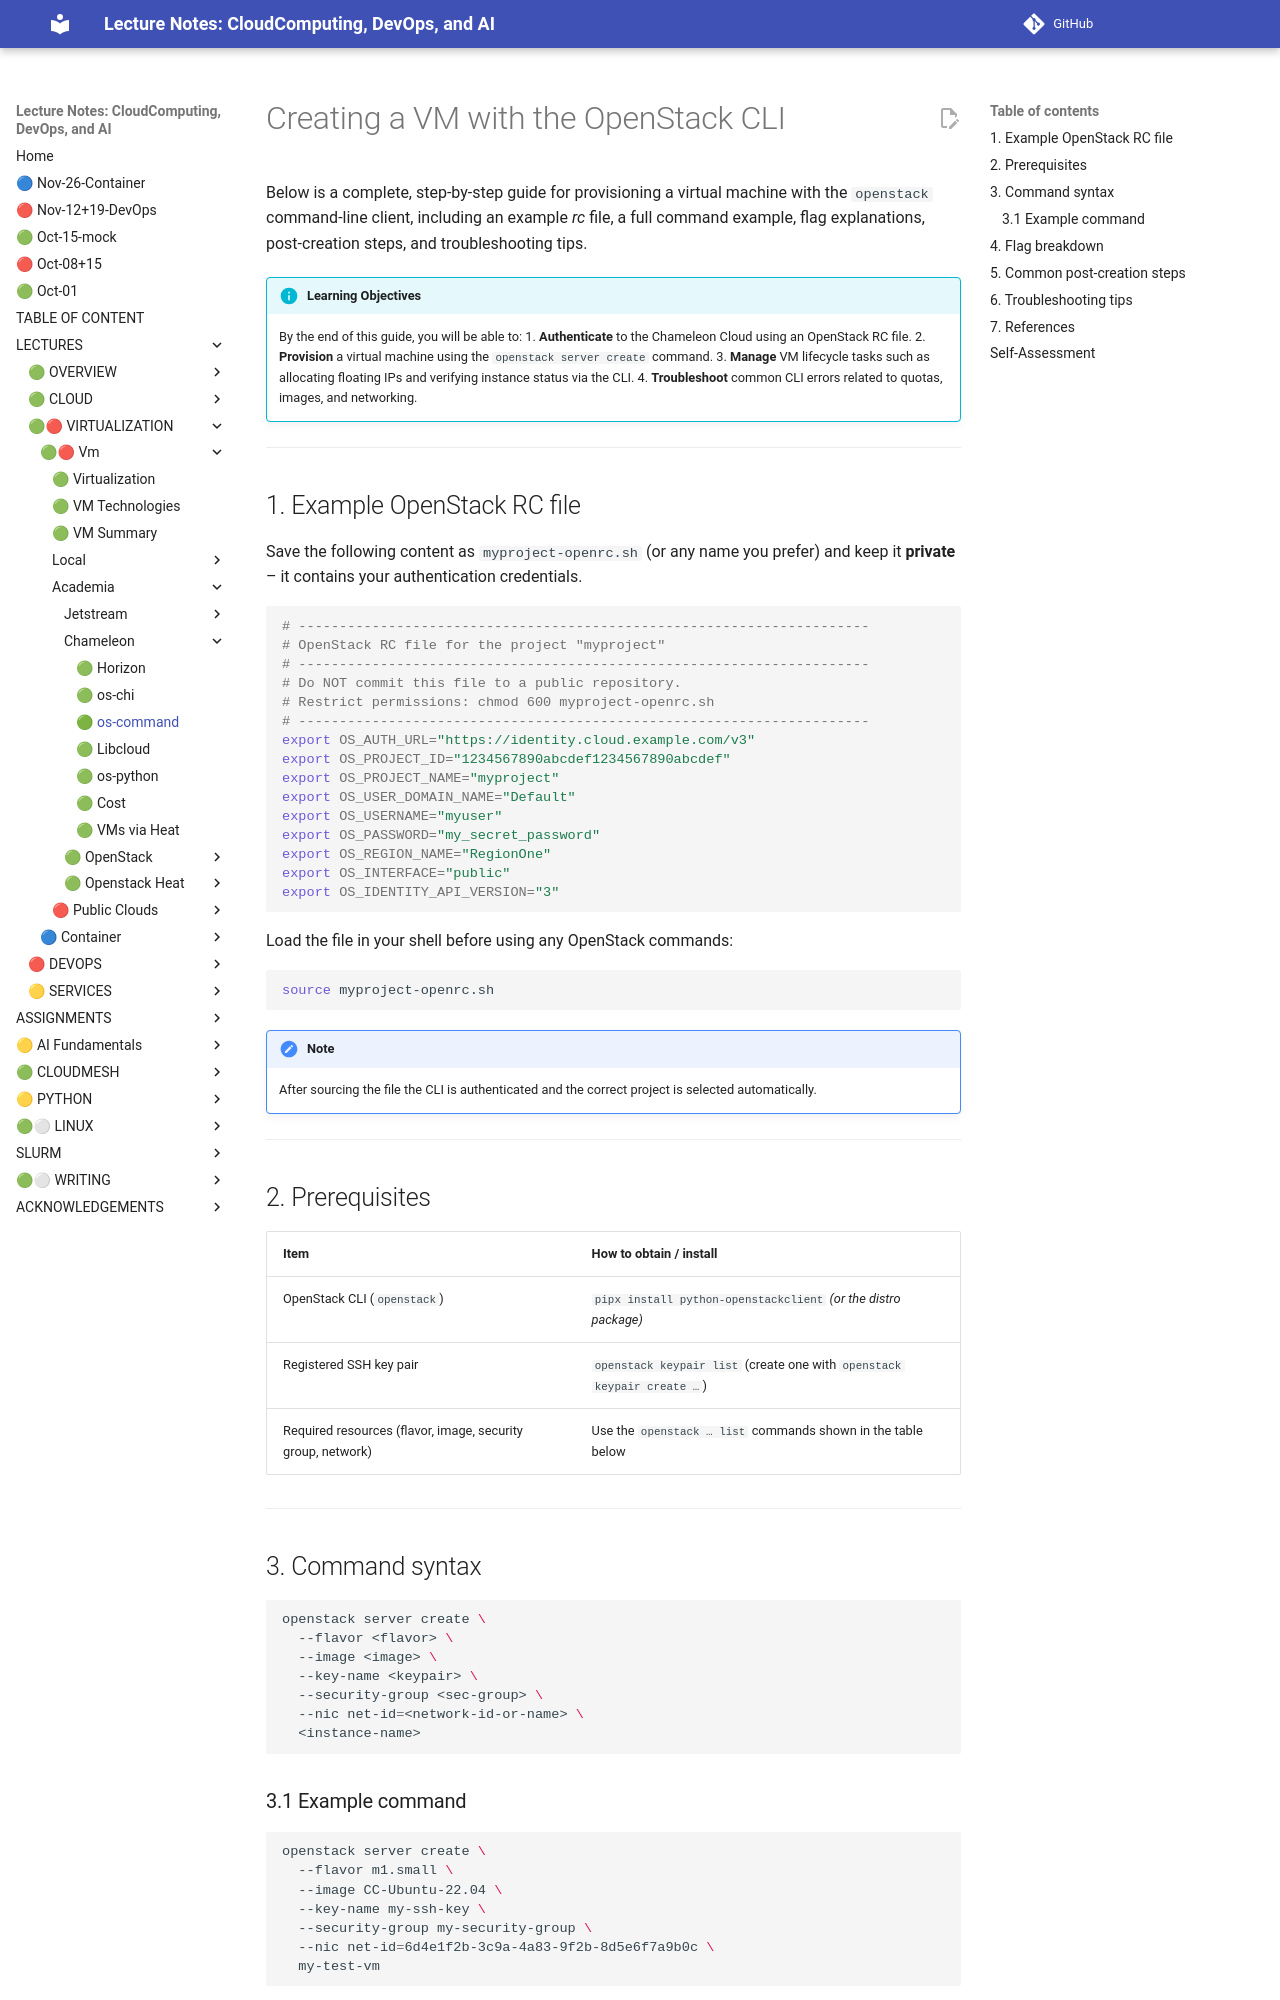

repository: cloudmesh-ai/cloudmesh-ai-lecture · page: section/cloud/platforms/chameleon/os-commandline/index.html · generator: mkdocs

# Creating a VM with the OpenStack CLI

Below is a complete, step‑by‑step guide for provisioning a virtual machine with the
`openstack` command‑line client, including an example *rc* file, a full command
example, flag explanations, post‑creation steps, and troubleshooting tips.


!!! info "Learning Objectives"
    By the end of this guide, you will be able to:
    1. **Authenticate** to the Chameleon Cloud using an OpenStack RC file.
    2. **Provision** a virtual machine using the `openstack server create` command.
    3. **Manage** VM lifecycle tasks such as allocating floating IPs and verifying instance status via the CLI.
    4. **Troubleshoot** common CLI errors related to quotas, images, and networking.

---

## 1. Example OpenStack RC file

Save the following content as `myproject-openrc.sh` (or any name you prefer)
and keep it **private** – it contains your authentication credentials.

```bash
# ----------------------------------------------------------------------
# OpenStack RC file for the project "myproject"
# ----------------------------------------------------------------------
# Do NOT commit this file to a public repository.
# Restrict permissions: chmod 600 myproject-openrc.sh
# ----------------------------------------------------------------------
export OS_AUTH_URL="https://identity.cloud.example.com/v3"
export OS_PROJECT_ID="1234567890abcdef1234567890abcdef"
export OS_PROJECT_NAME="myproject"
export OS_USER_DOMAIN_NAME="Default"
export OS_USERNAME="myuser"
export OS_PASSWORD="my_secret_password"
export OS_REGION_NAME="RegionOne"
export OS_INTERFACE="public"
export OS_IDENTITY_API_VERSION="3"
```

Load the file in your shell before using any OpenStack commands:

```bash
source myproject-openrc.sh
```
!!! note 
    After sourcing the file the CLI is authenticated and the correct project is selected automatically.

---

## 2. Prerequisites

| Item | How to obtain / install |
|------|-------------------------|
| OpenStack CLI (`openstack`) | `pipx install python-openstackclient`  *(or the distro package)* |
| Registered SSH key pair | `openstack keypair list` (create one with `openstack keypair create …`) |
| Required resources (flavor, image, security group, network) | Use the `openstack … list` commands shown in the table below |

---

## 3. Command syntax

```bash
openstack server create \
  --flavor <flavor> \
  --image <image> \
  --key-name <keypair> \
  --security-group <sec‑group> \
  --nic net-id=<network-id-or-name> \
  <instance-name>
```

### 3.1 Example command

```bash
openstack server create \
  --flavor m1.small \
  --image CC-Ubuntu-22.04 \
  --key-name my-ssh-key \
  --security-group my-security-group \
  --nic net-id=6d4e1f2b-3c9a-4a83-9f2b-8d5e6f7a9b0c \
  my-test-vm
```

---
